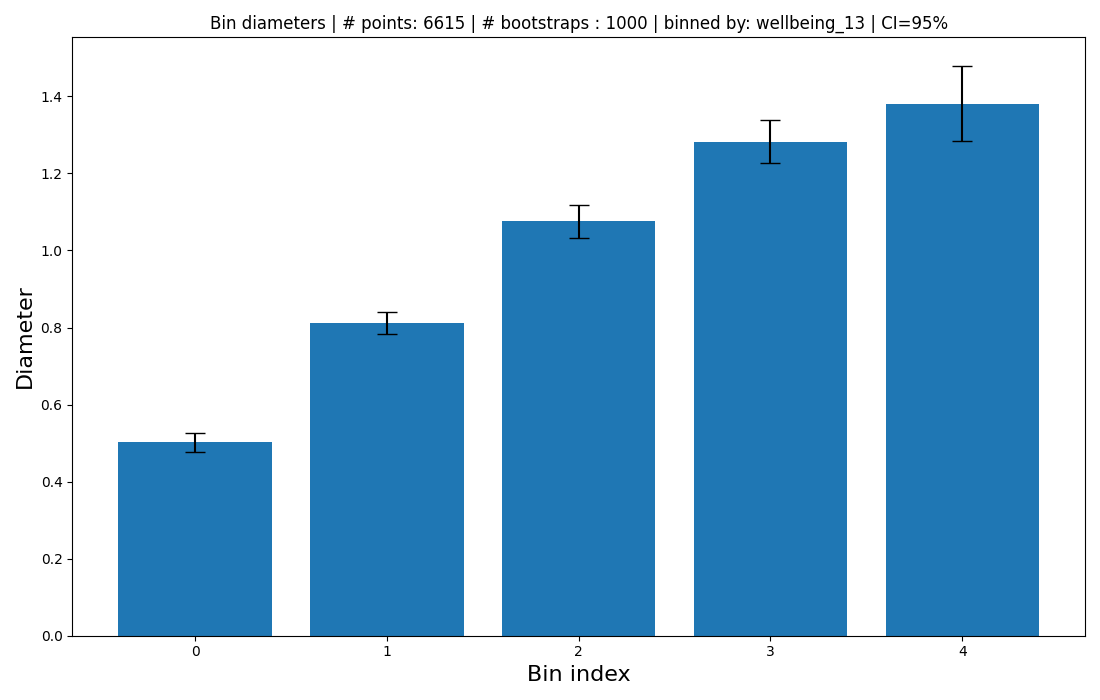

The table this chart was drawn from, first rows:
bin_size, diameter, ci_low, ci_high, bin_range
2212, 0.5024, 0.4778, 0.5269, -0.001->0.2
2561, 0.8118, 0.784, 0.8395, 0.2->0.4
1246, 1.075, 1.032, 1.119, 0.4->0.6000000000000001
482, 1.282, 1.226, 1.338, 0.6000000000000001->0.8
114, 1.381, 1.284, 1.479, 0.8->1.0
